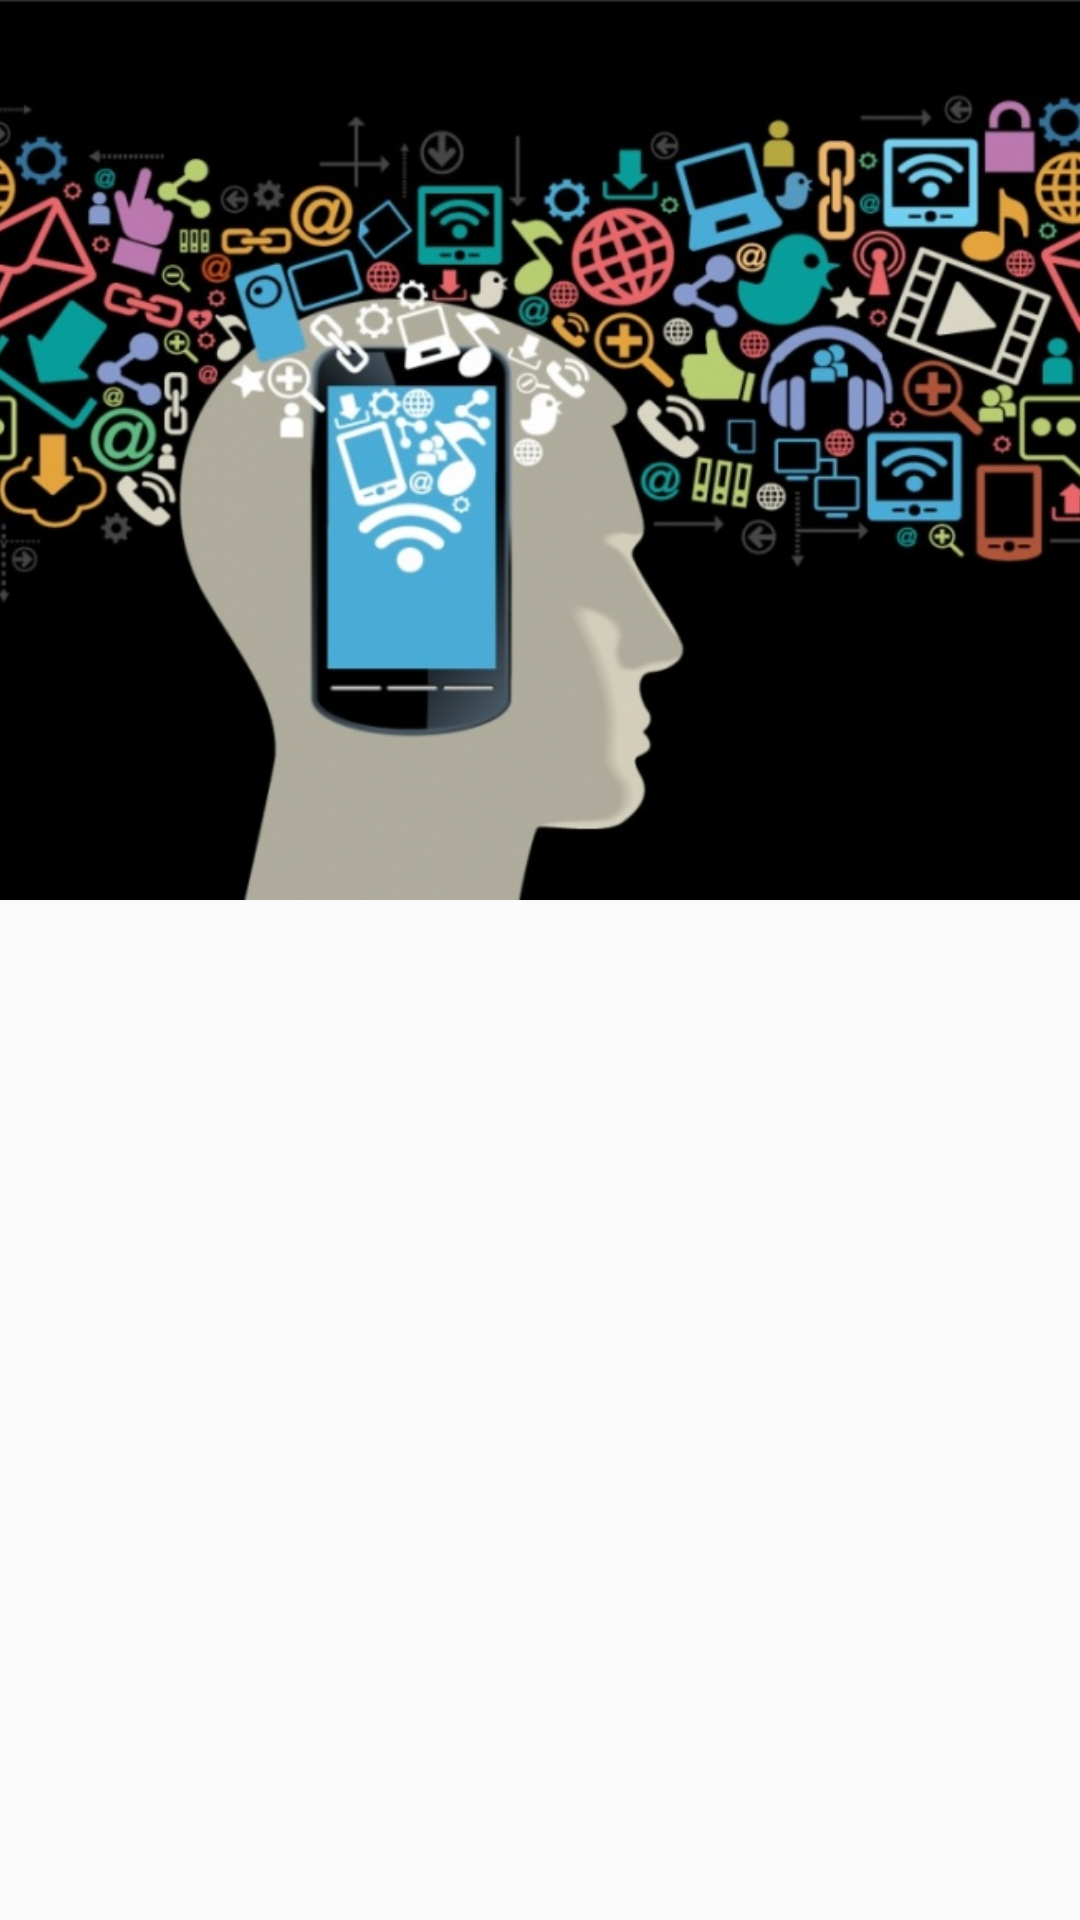

Produce the Android XML layout that renders to this screen, including the resource entries it uses.
<!-- AndroidManifest.xml: application theme AppTheme -->
<!-- res/layout/activity_login.xml -->
<?xml version="1.0" encoding="utf-8"?>
<android.support.design.widget.CoordinatorLayout xmlns:android="http://schemas.android.com/apk/res/android"
    xmlns:app="http://schemas.android.com/apk/res-auto"
    xmlns:tools="http://schemas.android.com/tools"
    android:layout_width="match_parent"
    android:layout_height="match_parent"
    android:fitsSystemWindows="true"
    tools:context=".Activities.Views.ClasesViews.LoginActivity">

    <android.support.design.widget.AppBarLayout
        android:id="@+id/appbar"
        android:layout_width="match_parent"
        android:layout_height="300dp"
        android:fitsSystemWindows="true">

        <android.support.design.widget.CollapsingToolbarLayout
            android:id="@+id/collapsingToolbar"
            android:layout_width="match_parent"
            android:layout_height="match_parent"
            android:fitsSystemWindows="true"
            android:theme="@style/AppTheme.AppBarOverlay"
            app:elevation="0dp"
            app:contentScrim="?attr/colorPrimary"
            app:layout_scrollFlags="scroll|exitUntilCollapsed">

            <ImageView
                android:id="@+id/ImageView"
                android:layout_width="match_parent"
                android:layout_height="match_parent"
                android:scaleType="centerCrop"
                android:src="@drawable/tecnologia"
                app:layout_collapseParallaxMultiplier="0.7"
                app:layout_collapseMode="parallax" />

            <android.support.v7.widget.Toolbar
                android:id="@+id/toolbar"
                android:layout_width="match_parent"
                android:layout_height="?attr/actionBarSize"
                app:popupTheme="@style/ThemeOverlay.AppCompat.Light" />

        </android.support.design.widget.CollapsingToolbarLayout>

    </android.support.design.widget.AppBarLayout>

    <android.support.v4.widget.NestedScrollView
        android:id="@+id/nestedScroll"
        android:layout_width="match_parent"
        android:layout_height="wrap_content"
        app:layout_behavior="@string/appbar_scrolling_view_behavior">

        <LinearLayout
            android:layout_width="match_parent"
            android:layout_height="wrap_content"
            android:orientation="vertical">

            <android.support.v7.widget.RecyclerView
                android:id="@+id/login_recycler"
                android:layout_width="match_parent"
                android:padding="@dimen/activity_vertical_margin"
                android:layout_height="wrap_content"/>

        </LinearLayout>

    </android.support.v4.widget.NestedScrollView>

</android.support.design.widget.CoordinatorLayout>
<!-- resources referenced by this layout -->
<resources>
  <dimen name="activity_vertical_margin">16dp</dimen>
  <!-- drawable tecnologia: jpg bitmap (drawable, 247058 bytes) -->
  <style name="AppTheme.AppBarOverlay" parent="ThemeOverlay.AppCompat.Dark.ActionBar" />
  <style name="AppTheme" parent="Theme.AppCompat.Light.NoActionBar">
          
          <item name="colorPrimary">@color/colorPrimary</item>
          <item name="colorPrimaryDark">@color/colorPrimaryDark</item>
          <item name="colorAccent">@color/colorAccent</item>
          <item name="android:textColorPrimary">#000</item>
      </style>
  <color name="colorPrimary">#3F51B5</color>
  <color name="colorPrimaryDark">#303F9F</color>
  <color name="colorAccent">#FF4081</color>
</resources>
